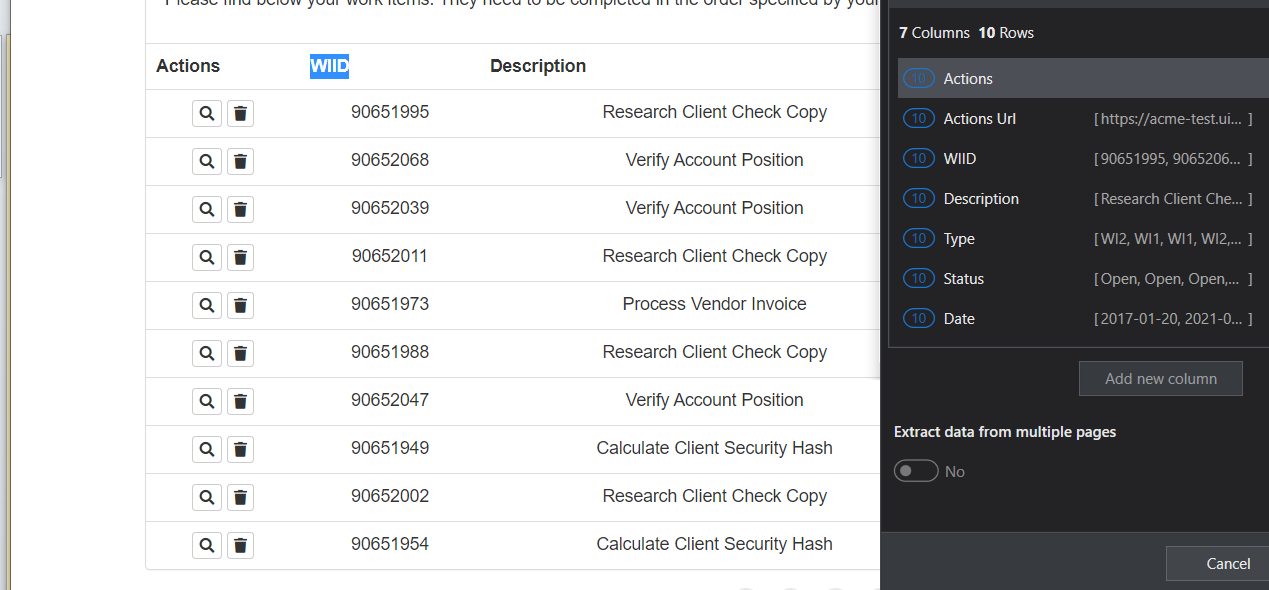
Task: Demo for UI Automation
Workflow: Get_data

Step 1: get-text from the table in window 'ACME System 1 - Work Items' (msedge.exe)
